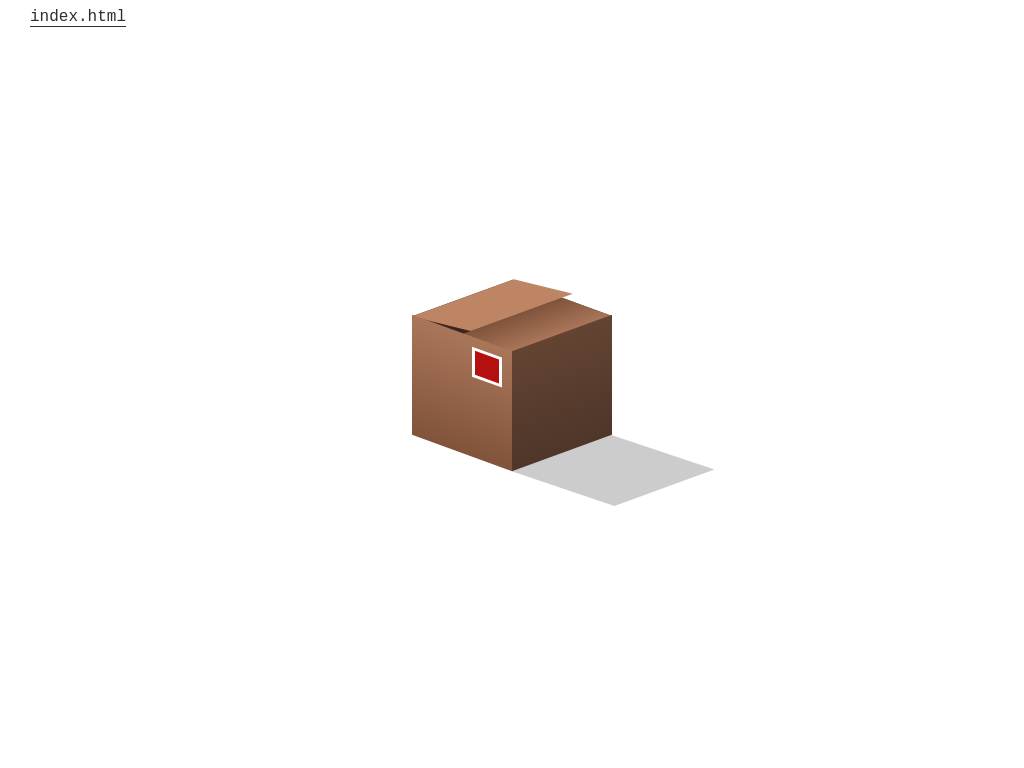

Recreate this image using only HTML and CSS.

<!-- file: cardboard-box.html -->
<!DOCTYPE html>
<html lang="en">

<head>
  <meta charset="UTF-8">
  <meta http-equiv="X-UA-Compatible" content="IE=edge">
  <meta name="viewport" content="width=device-width, initial-scale=1.0">
  <link rel="stylesheet" href="main.css">
  <title>CSS Art | Cardboard Box</title>
</head>

<body>
  <style>
    html, body {
      margin: 0;
      padding: 0;
    }

    .wrapper {
      display: flex;
      justify-content: center;
      align-items: center;
      height: 100vh;
    }

    .content {
      display: inline-block;
    }

    .top {
      position: relative;
      width: 101px;
      height: 36px;
      margin-bottom: -19px;
      background-color: #3a271d;
      transform: skew(70deg, -20deg) translateX(49px);
    }

    .top::after {
      position: absolute;
      background-color: #be8565;
      top: 0;
      left: 0;
      width: 101%;
      height: 50%;
      content: '';
      transform: skewX(28deg) translateX(5px);
    }

    .top::before {
      position: absolute;
      bottom: 0;
      left: 0;
      width: 100%;
      height: 50%;
      background: linear-gradient(#80533b, #aa765a);
      content: '';
    }

    .sides {
      display: flex;
    }

    .side {
      position: relative;
      width: 100px;
      height: 120px;
      background: linear-gradient(#aa765a, #80533b);
      transform: skewY(20deg);

    }

    .side+.side {
      background: linear-gradient(to bottom, #634433, #4e3629);
      transform: skewY(-20deg);
    }


    .side:first-of-type::before {
      position: absolute;
      top: 10px;
      right: 10px;
      width: 30px;
      height: 30px;
      background-color: #fff;
      content: ''
    }

    .side:first-of-type::after {
      position: absolute;
      top: 13px;
      right: 13px;
      width: 24px;
      height: 24px;
      background-color: rgb(180, 16, 16);
      content: ''
    }

    .side+.side::after {
      position: absolute;
      content: '';
      bottom: 0;
      right: 0;
      width: 100%;
      height: 60%;
      background-color: #000;
      opacity: 0.2;
      transform: translate(51%, 100%) skewX(55deg);
    }
  </style>
  <header class="art-page-header">
    <a href="index.html" class="app-text-link">
      <span>index.html</span>
    </a>
  </header>
  <div class="wrapper">
    <div class="content">
      <div class="top"></div>
      <div class="sides">
        <div class="side"></div>
        <div class="side"></div>
      </div>
    </div>
  </div>
</body>

</html>


/* file: main.css */
:root {
  --color-text: #2a2e32;
}

* {
  font-family: 'Courier New', Courier, monospace;
}

body {
  margin: 0;
  padding: 0;
}

.art-page-header {
  position: absolute;
  top: 0;
  left: 0;
  padding-right: 30px;
  padding-left: 30px;
  z-index: 5;
}

.app-text-link {
  padding-top: 8px;
  padding-bottom: 8px;
  display: inline-block;
  color: var(--color-text);
  text-decoration: none;
}

.app-text-link>span {
  border-bottom: 1px solid var(--color-text);
  transition-property: border;
  transition-duration: 0.4s;
  transition-timing-function: cubic-bezier(0.4, 0, 0.2, 1);

}

.app-text-link:hover>span {
  border-bottom: 1px solid transparent;
  text-decoration: none;
}

